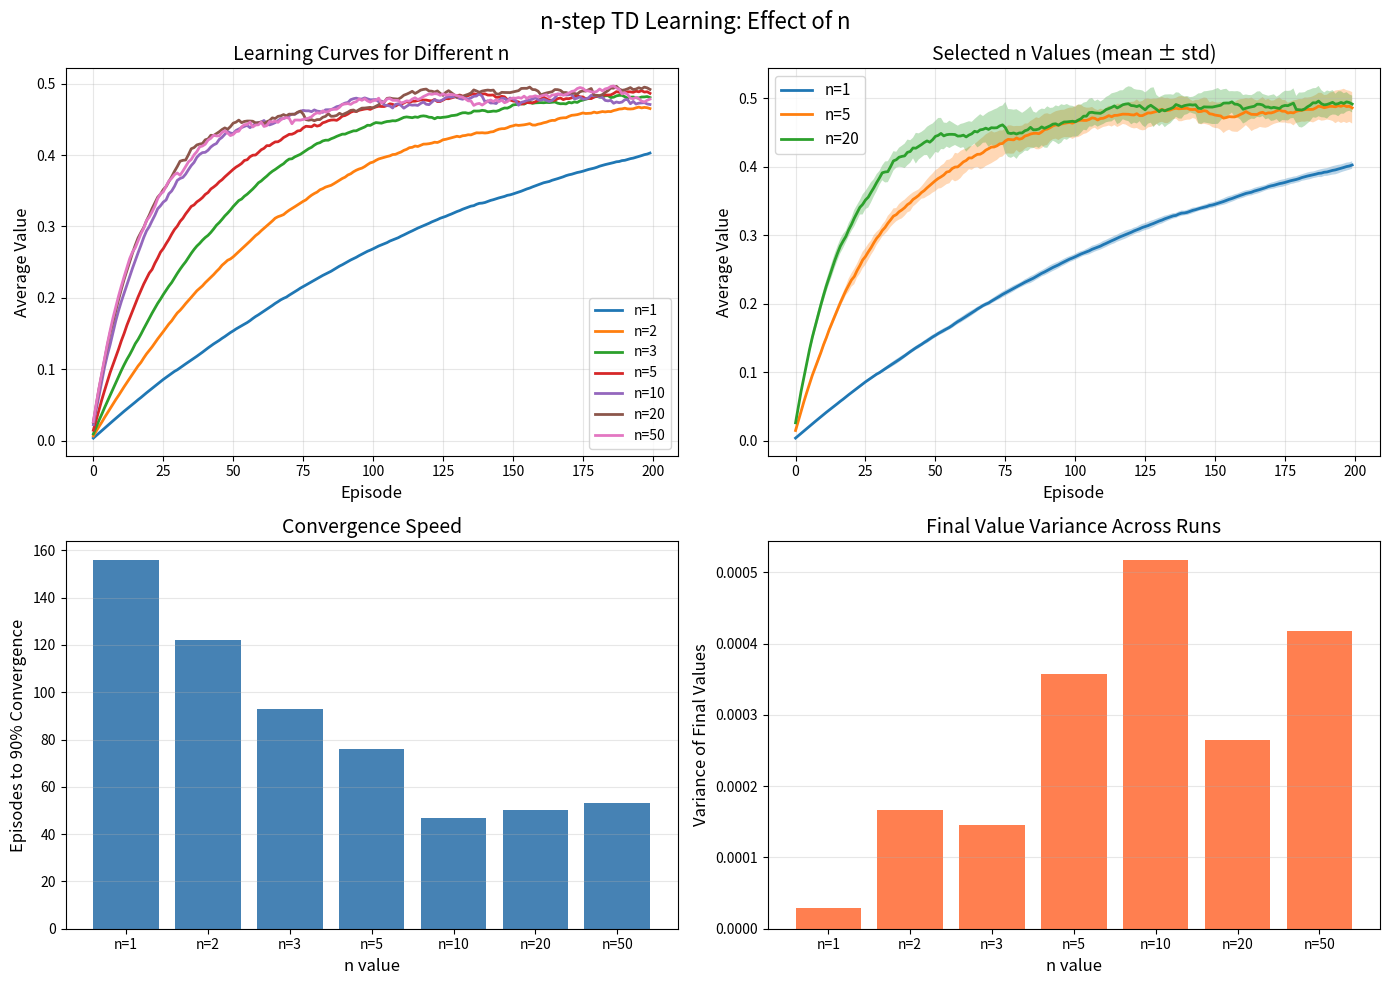

Python code for this plot: (Note: this script raises an exception after producing the figure.)
"""
03 - n-step TD Methods

Exploring the spectrum between TD(0) and Monte Carlo using n-step methods.

Demonstrates:
- n-step TD prediction
- Effect of n on learning speed and accuracy
- Finding optimal n
- n-step returns calculation
"""

import numpy as np
from typing import Dict, List, Tuple, Deque
from collections import defaultdict, deque
import matplotlib.pyplot as plt


class GridWorld:
    """GridWorld environment for n-step TD experiments."""

    def __init__(self, size: int = 5, gamma: float = 0.9):
        self.size = size
        self.n_states = size * size
        self.gamma = gamma
        self.actions = [0, 1, 2, 3]  # Up, Right, Down, Left

        self.start_state = size * (size - 1)  # Bottom-left
        self.goal_state = size - 1  # Top-right

    def _state_to_coord(self, state: int) -> Tuple[int, int]:
        return state // self.size, state % self.size

    def _coord_to_state(self, row: int, col: int) -> int:
        return row * self.size + col

    def step(self, state: int, action: int) -> Tuple[int, float, bool]:
        """Execute action."""
        if state == self.goal_state:
            return state, 0.0, True

        row, col = self._state_to_coord(state)
        action_effects = {0: (-1, 0), 1: (0, 1), 2: (1, 0), 3: (0, -1)}

        dr, dc = action_effects[action]
        new_row = max(0, min(self.size - 1, row + dr))
        new_col = max(0, min(self.size - 1, col + dc))
        next_state = self._coord_to_state(new_row, new_col)

        if next_state == self.goal_state:
            return next_state, 1.0, True
        else:
            return next_state, -0.01, False

    def reset(self) -> int:
        return self.start_state


def create_policy(env: GridWorld) -> np.ndarray:
    """Create a policy that moves toward the goal."""
    policy = np.zeros((env.n_states, len(env.actions)))

    for state in range(env.n_states):
        if state == env.goal_state:
            policy[state] = 1.0 / len(env.actions)
            continue

        row, col = env._state_to_coord(state)
        goal_row, goal_col = env._state_to_coord(env.goal_state)

        weights = np.ones(len(env.actions)) * 0.1

        if row > goal_row:
            weights[0] = 0.5
        elif row < goal_row:
            weights[2] = 0.5

        if col < goal_col:
            weights[1] = 0.5
        elif col > goal_col:
            weights[3] = 0.5

        policy[state] = weights / weights.sum()

    return policy


def n_step_td_prediction(env: GridWorld, policy: np.ndarray, n: int,
                         n_episodes: int = 300, alpha: float = 0.1) -> Tuple[Dict, List]:
    """
    n-step TD Prediction.

    Args:
        env: Environment
        policy: Policy to evaluate
        n: Number of steps to look ahead (1 = TD(0), inf = MC)
        n_episodes: Number of episodes
        alpha: Learning rate

    Returns:
        V: Value function
        value_history: Average values per episode
    """
    V = defaultdict(float)
    value_history = []

    for episode in range(n_episodes):
        # Store episode trajectory
        states = []
        rewards = []

        state = env.reset()
        states.append(state)
        T = float('inf')  # Terminal time
        t = 0

        while True:
            if t < T:
                # Take action
                action = np.random.choice(env.actions, p=policy[state])
                next_state, reward, done = env.step(state, action)

                states.append(next_state)
                rewards.append(reward)

                if done:
                    T = t + 1

                state = next_state

            # Update state tau (the state being updated)
            tau = t - n + 1

            if tau >= 0:
                # Calculate n-step return
                G = 0.0
                for i in range(tau + 1, min(tau + n, T) + 1):
                    G += (env.gamma ** (i - tau - 1)) * rewards[i - 1]

                # Add bootstrap value if not terminal
                if tau + n < T:
                    G += (env.gamma ** n) * V[states[tau + n]]

                # Update value
                V[states[tau]] += alpha * (G - V[states[tau]])

            t += 1

            if tau == T - 1:
                break

        # Track average value
        avg_value = np.mean([V[s] for s in range(env.n_states)])
        value_history.append(avg_value)

    return dict(V), value_history


def compare_n_values(env: GridWorld, policy: np.ndarray, n_runs: int = 10):
    """Compare different values of n."""
    print("\n" + "="*60)
    print("COMPARING DIFFERENT n VALUES")
    print("="*60)

    n_values = [1, 2, 3, 5, 10, 20, 50]
    n_episodes = 200
    alpha = 0.1

    all_histories = {n: [] for n in n_values}

    print(f"\nRunning {n_runs} trials for each n...")
    for n in n_values:
        print(f"  n = {n}")
        for run in range(n_runs):
            _, history = n_step_td_prediction(env, policy, n, n_episodes, alpha)
            all_histories[n].append(history)

    # Plot results
    fig, axes = plt.subplots(2, 2, figsize=(14, 10))
    fig.suptitle('n-step TD Learning: Effect of n', fontsize=16)

    # Plot 1: All learning curves
    ax = axes[0, 0]
    for n in n_values:
        histories = np.array(all_histories[n])
        mean_hist = histories.mean(axis=0)
        ax.plot(mean_hist, label=f'n={n}', linewidth=2)

    ax.set_xlabel('Episode', fontsize=12)
    ax.set_ylabel('Average Value', fontsize=12)
    ax.set_title('Learning Curves for Different n', fontsize=14)
    ax.legend(fontsize=10, loc='best')
    ax.grid(True, alpha=0.3)

    # Plot 2: Selected n values with error bands
    ax = axes[0, 1]
    selected_n = [1, 5, 20]
    for n in selected_n:
        histories = np.array(all_histories[n])
        mean_hist = histories.mean(axis=0)
        std_hist = histories.std(axis=0)
        ax.plot(mean_hist, label=f'n={n}', linewidth=2)
        ax.fill_between(range(n_episodes),
                        mean_hist - std_hist,
                        mean_hist + std_hist,
                        alpha=0.3)

    ax.set_xlabel('Episode', fontsize=12)
    ax.set_ylabel('Average Value', fontsize=12)
    ax.set_title('Selected n Values (mean ± std)', fontsize=14)
    ax.legend(fontsize=11)
    ax.grid(True, alpha=0.3)

    # Plot 3: Convergence speed
    ax = axes[1, 0]
    convergence_speeds = []
    for n in n_values:
        histories = np.array(all_histories[n])
        mean_hist = histories.mean(axis=0)
        final_value = mean_hist[-20:].mean()
        threshold = final_value * 0.9

        converged_at = np.argmax(mean_hist >= threshold)
        if mean_hist[converged_at] < threshold:
            converged_at = n_episodes

        convergence_speeds.append(converged_at)

    ax.bar(range(len(n_values)), convergence_speeds, color='steelblue')
    ax.set_xticks(range(len(n_values)))
    ax.set_xticklabels([f'n={n}' for n in n_values])
    ax.set_xlabel('n value', fontsize=12)
    ax.set_ylabel('Episodes to 90% Convergence', fontsize=12)
    ax.set_title('Convergence Speed', fontsize=14)
    ax.grid(True, alpha=0.3, axis='y')

    # Plot 4: Final variance
    ax = axes[1, 1]
    final_variances = []
    for n in n_values:
        histories = np.array(all_histories[n])
        final_values = histories[:, -20:].mean(axis=1)
        final_variances.append(final_values.var())

    ax.bar(range(len(n_values)), final_variances, color='coral')
    ax.set_xticks(range(len(n_values)))
    ax.set_xticklabels([f'n={n}' for n in n_values])
    ax.set_xlabel('n value', fontsize=12)
    ax.set_ylabel('Variance of Final Values', fontsize=12)
    ax.set_title('Final Value Variance Across Runs', fontsize=14)
    ax.grid(True, alpha=0.3, axis='y')

    plt.tight_layout()
    plt.savefig('/home/<user>/git-projects/Reinforcement-Learning-Tutorial/05_temporal_difference/n_step_comparison.png',
                dpi=150, bbox_inches='tight')
    print("\nSaved n-step comparison to n_step_comparison.png")
    plt.close()

    # Print statistics
    print("\nConvergence Speed (episodes to 90% of final value):")
    for n, speed in zip(n_values, convergence_speeds):
        print(f"  n={n:3d}: {speed:3d} episodes")

    print("\nFinal Value Variance:")
    for n, var in zip(n_values, final_variances):
        print(f"  n={n:3d}: {var:.6f}")


def visualize_n_step_returns(env: GridWorld, policy: np.ndarray):
    """Visualize how n-step returns are calculated."""
    print("\n" + "="*60)
    print("VISUALIZING n-STEP RETURNS")
    print("="*60)

    # Generate a single episode
    episode_states = []
    episode_rewards = []
    state = env.reset()
    done = False

    while not done and len(episode_states) < 20:
        episode_states.append(state)
        action = np.random.choice(env.actions, p=policy[state])
        next_state, reward, done = env.step(state, action)
        episode_rewards.append(reward)
        state = next_state

    # Calculate n-step returns for different n
    n_values = [1, 2, 5, len(episode_rewards)]
    V = defaultdict(float)  # Use zeros for simplicity

    fig, axes = plt.subplots(len(n_values), 1, figsize=(12, 10))
    fig.suptitle('n-step Returns Calculation Example', fontsize=16)

    for idx, n in enumerate(n_values):
        ax = axes[idx]
        returns = []

        for t in range(len(episode_states)):
            # Calculate n-step return from time t
            G = 0
            for k in range(min(n, len(episode_rewards) - t)):
                G += (env.gamma ** k) * episode_rewards[t + k]

            # Bootstrap if not terminal
            if t + n < len(episode_states):
                G += (env.gamma ** n) * V[episode_states[t + n]]

            returns.append(G)

        ax.plot(returns, marker='o', linewidth=2, markersize=6)
        ax.axhline(y=0, color='k', linestyle='--', alpha=0.3)
        ax.set_ylabel('Return', fontsize=11)
        ax.set_title(f'n={n} ({"MC" if n == len(episode_rewards) else "TD"})',
                    fontsize=12)
        ax.grid(True, alpha=0.3)

    axes[-1].set_xlabel('Time Step', fontsize=12)

    plt.tight_layout()
    plt.savefig('/home/<user>/git-projects/Reinforcement-Learning-Tutorial/05_temporal_difference/n_step_returns.png',
                dpi=150, bbox_inches='tight')
    print("\nSaved n-step returns visualization to n_step_returns.png")
    plt.close()


def find_optimal_n(env: GridWorld, policy: np.ndarray):
    """Find the optimal n for this problem."""
    print("\n" + "="*60)
    print("FINDING OPTIMAL n")
    print("="*60)

    n_values = list(range(1, 31))
    n_episodes = 200
    n_runs = 15
    alpha = 0.1

    performance = []

    print(f"\nTesting n from 1 to {max(n_values)}...")
    for n in n_values:
        if n % 5 == 1:
            print(f"  Testing n={n}...")

        episode_counts = []
        for run in range(n_runs):
            _, history = n_step_td_prediction(env, policy, n, n_episodes, alpha)
            # Count episodes to reach 90% of final value
            final_val = np.mean(history[-10:])
            threshold = final_val * 0.9
            converged_at = np.argmax(np.array(history) >= threshold)
            if history[converged_at] < threshold:
                converged_at = n_episodes
            episode_counts.append(converged_at)

        avg_episodes = np.mean(episode_counts)
        performance.append(avg_episodes)

    # Plot
    plt.figure(figsize=(12, 6))
    plt.plot(n_values, performance, marker='o', linewidth=2, markersize=6)

    optimal_n = n_values[np.argmin(performance)]
    optimal_episodes = min(performance)

    plt.axvline(x=optimal_n, color='r', linestyle='--', linewidth=2,
                label=f'Optimal n={optimal_n}')
    plt.scatter([optimal_n], [optimal_episodes], color='r', s=200, zorder=5,
                marker='*', edgecolors='darkred', linewidths=2)

    plt.xlabel('n (number of steps)', fontsize=13)
    plt.ylabel('Episodes to Convergence', fontsize=13)
    plt.title('Finding Optimal n for n-step TD', fontsize=15)
    plt.legend(fontsize=12)
    plt.grid(True, alpha=0.3)

    plt.tight_layout()
    plt.savefig('/home/<user>/git-projects/Reinforcement-Learning-Tutorial/05_temporal_difference/optimal_n.png',
                dpi=150, bbox_inches='tight')
    print(f"\nOptimal n = {optimal_n} (converges in {optimal_episodes:.1f} episodes)")
    print("Saved optimal n plot to optimal_n.png")
    plt.close()


def main():
    """Main demonstration."""
    print("="*60)
    print("n-STEP TD METHODS DEMONSTRATION")
    print("="*60)

    # Create environment
    env = GridWorld(size=5, gamma=0.9)
    policy = create_policy(env)

    # Run experiments
    compare_n_values(env, policy, n_runs=10)
    visualize_n_step_returns(env, policy)
    find_optimal_n(env, policy)

    print("\n" + "="*60)
    print("DEMONSTRATION COMPLETE")
    print("="*60)
    print("\nKey Insights:")
    print("  - Small n (1-3): Fast updates, higher bias")
    print("  - Medium n (5-10): Often optimal balance")
    print("  - Large n (>20): Lower bias, higher variance")
    print("  - n=∞: Equivalent to Monte Carlo")


if __name__ == "__main__":
    main()
